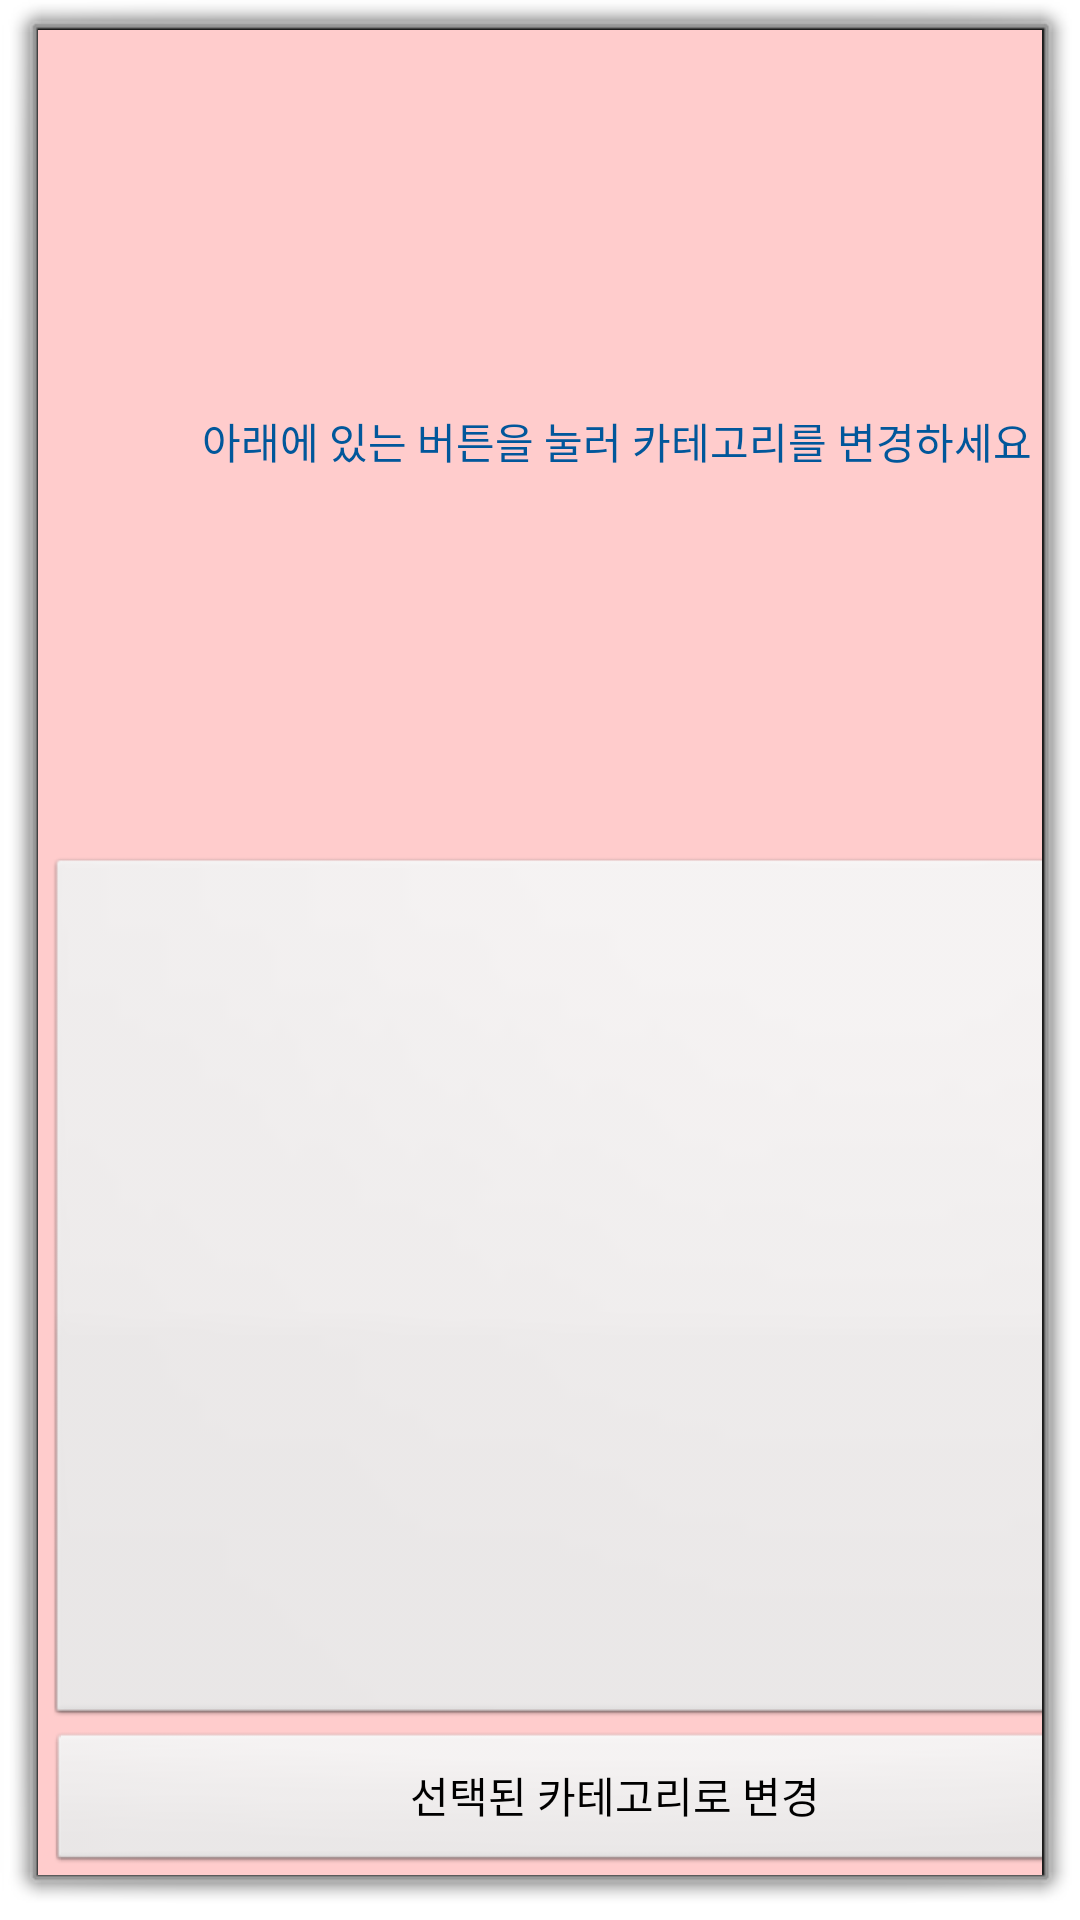

Android layout source for this screen:
<!-- AndroidManifest.xml: activity theme android:Theme.Dialog -->
<!-- res/layout/activity_category_spinner.xml -->
<?xml version="1.0" encoding="utf-8"?>
<LinearLayout xmlns:android="http://schemas.android.com/apk/res/android"
    xmlns:app="http://schemas.android.com/apk/res-auto"
    xmlns:tools="http://schemas.android.com/tools"
    android:layout_width="400dp"
    android:layout_height="wrap_content"
    android:orientation="vertical"
    android:background="#ffcccc"
    tools:context=".daily.CategorySpinnerActivity">

    <TextView
        android:id="@+id/textView32"
        android:layout_width="380dp"
        android:layout_height="wrap_content"
        android:layout_marginLeft="3dp"
        android:layout_marginRight="3dp"
        android:layout_marginBottom="5dp"
        android:layout_marginTop="5dp"
        android:layout_weight="1"
        android:gravity="center"
        android:textColor="#01579B"
        android:text="아래에 있는 버튼을 눌러 카테고리를 변경하세요" />

    <Spinner
        android:id="@+id/categoryUpdateSpinner"
        android:layout_width="380dp"
        android:layout_marginLeft="3dp"
        android:layout_marginRight="3dp"
        android:layout_height="wrap_content"
        android:layout_gravity="center_vertical"
        android:layout_weight="1"
        android:gravity="center"/>
    <Button
        android:layout_width="380dp"
        android:layout_marginLeft="3dp"
        android:layout_marginRight="3dp"
        android:layout_height="wrap_content"
        android:id="@+id/confirmCategoryButton"
        android:text="선택된 카테고리로 변경"
        />

</LinearLayout>
<!-- resources referenced by this layout -->
<resources>

</resources>
